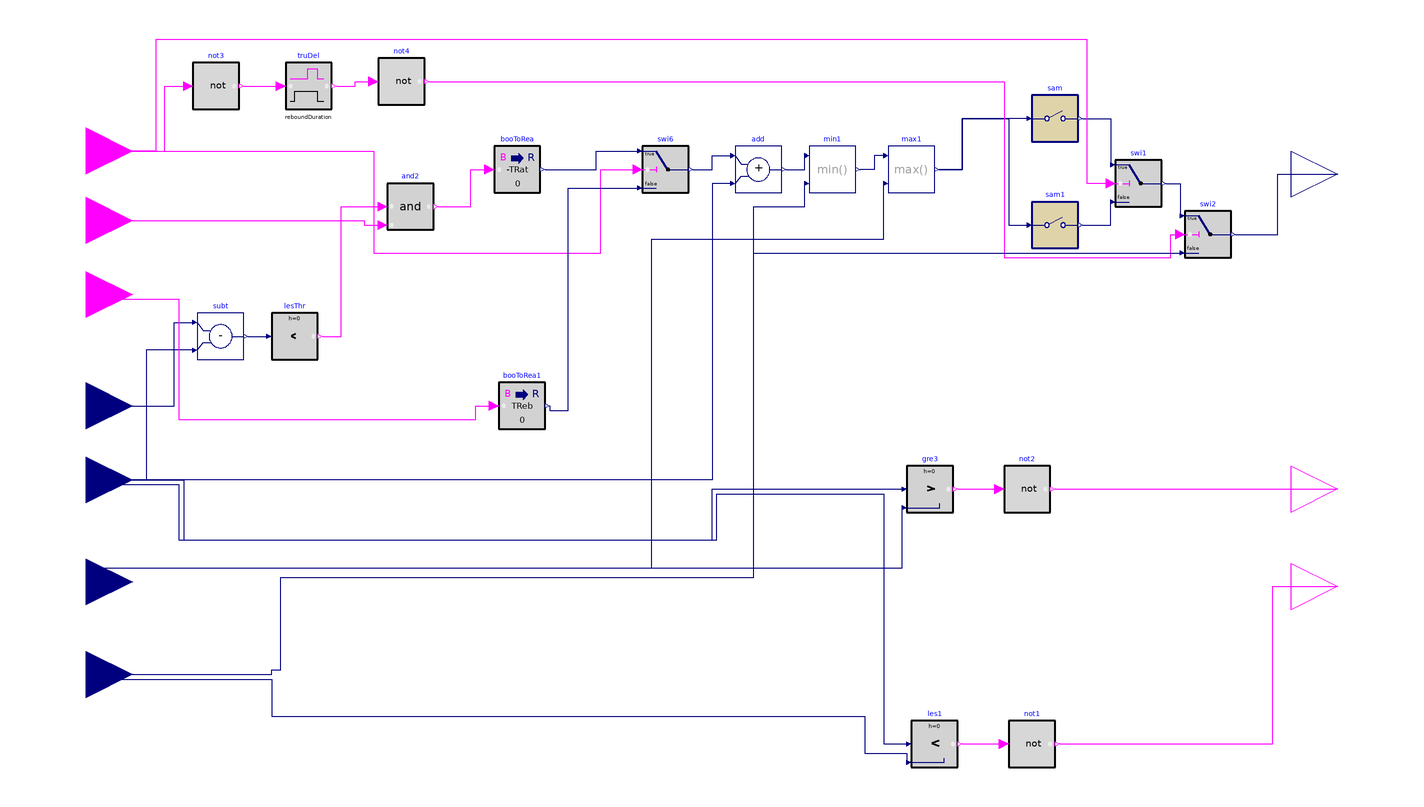

The component connection diagram of the Modelica model below, drawn from its own Placement and Line annotations.

model one_zone_ratchet_heating

      parameter Real samplePeriodRatchet(unit="s")=300
    "Sample period of the demand flexibility control";
          parameter Real samplePeriodRebound(unit="s")=900
    "Sample period of rebound";
     parameter Real TRatThreshold=0.5
    "Threshold of zone air temperature setpoint difference below which ratcheting is triggerd";

           parameter Real TRat=-1
    "Ratcheting temperature";
           parameter Real TReb=1
    "rebound temperature";
    parameter Real reboundDuration(unit="s")=3600;
  Buildings.Controls.OBC.CDL.Interfaces.BooleanInput loaShe
    "Load shed event flag" annotation (Placement(transformation(extent={{-240,32},
            {-200,72}}), iconTransformation(extent={{-240,32},{-200,72}})));
  Buildings.Controls.OBC.CDL.Interfaces.RealInput TZon(
    final unit="K",
    displayUnit="degC",
    final quantity="ThermodynamicTemperature")
    "Current zone room air temperature" annotation (Placement(transformation(
          extent={{-240,-78},{-200,-38}}),  iconTransformation(extent={{-240,
            -78},{-200,-38}})));
  Buildings.Controls.OBC.CDL.Interfaces.RealOutput TZonSetHeaCom(
    final unit="K",
    displayUnit="degC",
    final quantity="ThermodynamicTemperature")
    "Zone temperature setpoint command" annotation (Placement(transformation(
          extent={{300,22},{340,62}}), iconTransformation(extent={{300,22},{340,
            62}})));
  Buildings.Controls.OBC.CDL.Interfaces.BooleanInput ratSig annotation (
      Placement(transformation(extent={{-240,2},{-200,42}}), iconTransformation(
          extent={{-240,2},{-200,42}})));
  Buildings.Controls.OBC.CDL.Interfaces.BooleanInput rebSig annotation (
      Placement(transformation(extent={{-240,-30},{-200,10}}),
        iconTransformation(extent={{-240,-30},{-200,10}})));
  Buildings.Controls.OBC.CDL.Interfaces.RealInput TZonHeaSetCur(
    final unit="K",
    displayUnit="degC",
    final quantity="ThermodynamicTemperature")
    "Current zone temperature setpoint" annotation (Placement(transformation(
          extent={{-240,-110},{-200,-70}}), iconTransformation(extent={{-240,-110},
            {-200,-70}})));
  Buildings.Controls.OBC.CDL.Interfaces.BooleanOutput reachTZonHeaSetMin
    annotation (Placement(transformation(extent={{300,-114},{340,-74}}),
        iconTransformation(extent={{300,-114},{340,-74}})));
  Buildings.Controls.OBC.CDL.Interfaces.BooleanOutput reachTZonHeaSetNom
    annotation (Placement(transformation(extent={{300,-156},{340,-116}}),
        iconTransformation(extent={{300,-156},{340,-116}})));
  Buildings.Controls.OBC.CDL.Discrete.Sampler sam(samplePeriod=
        samplePeriodRatchet)
    annotation (Placement(transformation(extent={{188,56},{208,76}})));
  Buildings.Controls.OBC.CDL.Reals.Add add
    annotation (Placement(transformation(extent={{60,34},{80,54}})));
  Buildings.Controls.OBC.CDL.Discrete.Sampler sam1(samplePeriod=
        samplePeriodRebound)
    annotation (Placement(transformation(extent={{188,10},{208,30}})));
  Buildings.Controls.OBC.CDL.Reals.Switch swi1
    "Switch to zero adjustment when window is open"
    annotation (Placement(transformation(extent={{224,28},{244,48}})));
  Buildings.Controls.OBC.CDL.Interfaces.RealInput TZonHeaSetMin(
    final unit="K",
    displayUnit="degC",
    final quantity="ThermodynamicTemperature")
    "thermal limit zone temperature setpoint" annotation (Placement(
        transformation(extent={{-240,-154},{-200,-114}}), iconTransformation(
          extent={{-240,-144},{-200,-104}})));
  Buildings.Controls.OBC.CDL.Interfaces.RealInput TZonHeaSetNom(
    final unit="K",
    displayUnit="degC",
    final quantity="ThermodynamicTemperature")
    "nominal zone temperature setpoint" annotation (Placement(transformation(
          extent={{-240,-194},{-200,-154}}), iconTransformation(extent={{-240,-180},
            {-200,-140}})));
  Buildings.Controls.OBC.CDL.Conversions.BooleanToReal
                                          booToRea1(realTrue=TReb, realFalse=0)
    annotation (Placement(transformation(extent={{-42,-68},{-22,-48}})));
  Buildings.Controls.OBC.CDL.Conversions.BooleanToReal
                                          booToRea(realTrue=-TRat,realFalse=0)
    annotation (Placement(transformation(extent={{-44,34},{-24,54}})));
  Buildings.Controls.OBC.CDL.Reals.Switch swi6
    "Switch to zero adjustment when window is open"
    annotation (Placement(transformation(extent={{20,34},{40,54}})));
  Buildings.Controls.OBC.CDL.Reals.Max max1
    annotation (Placement(transformation(extent={{126,34},{146,54}})));
  Buildings.Controls.OBC.CDL.Reals.Min min1
    annotation (Placement(transformation(extent={{92,34},{112,54}})));
  Buildings.Controls.OBC.CDL.Reals.Subtract subt
    annotation (Placement(transformation(extent={{-172,-38},{-152,-18}})));
  Buildings.Controls.OBC.CDL.Reals.Less    les1
    annotation (Placement(transformation(extent={{136,-214},{156,-194}})));
  Buildings.Controls.OBC.CDL.Logical.Not not1
    annotation (Placement(transformation(extent={{178,-214},{198,-194}})));
  Buildings.Controls.OBC.CDL.Logical.Not not2
    annotation (Placement(transformation(extent={{176,-104},{196,-84}})));
  Buildings.Controls.OBC.CDL.Reals.Greater
                                        gre3
    annotation (Placement(transformation(extent={{134,-104},{154,-84}})));
  Buildings.Controls.OBC.CDL.Reals.LessThreshold    lesThr(t=TRatThreshold, h=0)
    annotation (Placement(transformation(extent={{-140,-38},{-120,-18}})));
  Buildings.Controls.OBC.CDL.Logical.And and2
    annotation (Placement(transformation(extent={{-90,18},{-70,38}})));
  Buildings.Controls.OBC.CDL.Logical.Not not3
    annotation (Placement(transformation(extent={{-174,70},{-154,90}})));
  Buildings.Controls.OBC.CDL.Logical.Not not4
    annotation (Placement(transformation(extent={{-94,72},{-74,92}})));
  Buildings.Controls.OBC.CDL.Logical.TrueDelay truDel(delayTime=reboundDuration)
    annotation (Placement(transformation(extent={{-134,70},{-114,90}})));
  Buildings.Controls.OBC.CDL.Reals.Switch swi2
    annotation (Placement(transformation(extent={{254,6},{274,26}})));
equation
  connect(sam.y, swi1.u1) annotation (Line(points={{210,66},{222,66},{222,46}},
                color={0,0,127}));
  connect(sam1.y, swi1.u3) annotation (Line(points={{210,20},{222,20},{222,30}},
                    color={0,0,127}));
  connect(loaShe, swi6.u2) annotation (Line(points={{-220,52},{-96,52},{-96,8},
          {2,8},{2,44},{18,44}}, color={255,0,255}));
  connect(swi6.y, add.u1) annotation (Line(points={{42,44},{50,44},{50,50},{58,
          50}}, color={0,0,127}));
  connect(add.y, min1.u1) annotation (Line(points={{82,44},{90,44},{90,50}},
                    color={0,0,127}));
  connect(max1.u1, min1.y) annotation (Line(points={{124,50},{120,50},{120,44},
          {114,44}}, color={0,0,127}));
  connect(sam.u, max1.y) annotation (Line(points={{186,66},{158,66},{158,44},{
          148,44}}, color={0,0,127}));
  connect(max1.y, sam1.u) annotation (Line(points={{148,44},{158,44},{158,66},{
          178,66},{178,20},{186,20}},
                    color={0,0,127}));
  connect(TZon, subt.u1) annotation (Line(points={{-220,-58},{-182,-58},{-182,
          -22},{-174,-22}},color={0,0,127}));
  connect(les1.y, not1.u)
    annotation (Line(points={{158,-204},{176,-204}}, color={255,0,255}));
  connect(gre3.y, not2.u) annotation (Line(
      points={{156,-94},{174,-94}},
      color={255,0,255},
      smooth=Smooth.Bezier));
  connect(swi1.u2, loaShe) annotation (Line(points={{222,38},{212,38},{212,100},
          {-190,100},{-190,52},{-220,52}},          color={255,0,255}));
  connect(TZonHeaSetCur, gre3.u1) annotation (Line(points={{-220,-90},{-178,-90},
          {-178,-116},{50,-116},{50,-94},{132,-94}}, color={0,0,127}));
  connect(TZonHeaSetCur, les1.u1) annotation (Line(points={{-220,-90},{-220,-92},
          {-180,-92},{-180,-116},{52,-116},{52,-96},{124,-96},{124,-204},{134,-204}},
        color={0,0,127}));
  connect(subt.u2, TZonHeaSetCur) annotation (Line(points={{-174,-34},{-194,-34},
          {-194,-90},{-220,-90}},                   color={0,0,127}));
  connect(add.u2, TZonHeaSetCur) annotation (Line(points={{58,38},{50,38},{50,
          -90},{-220,-90}},                   color={0,0,127}));
  connect(subt.y, lesThr.u) annotation (Line(points={{-150,-28},{-142,-28}},
                                                  color={0,0,127}));
  connect(ratSig, and2.u2) annotation (Line(points={{-220,22},{-100,22},{-100,
          20},{-92,20}},  color={255,0,255}));
  connect(TZonHeaSetMin, gre3.u2) annotation (Line(points={{-220,-134},{-220,-128},
          {132,-128},{132,-102}},
                  color={0,0,127}));
  connect(TZonHeaSetNom, les1.u2) annotation (Line(points={{-220,-174},{-220,
          -176},{-140,-176},{-140,-192},{116,-192},{116,-208},{134,-208},{134,
          -212}}, color={0,0,127}));
  connect(not1.y, reachTZonHeaSetNom) annotation (Line(points={{200,-204},{292,
          -204},{292,-136},{320,-136}}, color={255,0,255}));
  connect(not2.y, reachTZonHeaSetMin)
    annotation (Line(points={{198,-94},{320,-94}}, color={255,0,255}));
  connect(TZonHeaSetNom, min1.u2) annotation (Line(points={{-220,-174},{-140,
          -174},{-140,-172},{-136,-172},{-136,-132},{68,-132},{68,28},{90,28},{
          90,38}},   color={0,0,127}));
  connect(TZonHeaSetMin, max1.u2) annotation (Line(points={{-220,-134},{-220,
          -128},{24,-128},{24,14},{124,14},{124,38}},color={0,0,127}));
  connect(lesThr.y, and2.u1) annotation (Line(points={{-118,-28},{-110,-28},{
          -110,28},{-92,28}},                                            color=
          {255,0,255}));
  connect(booToRea.y, swi6.u1) annotation (Line(points={{-22,44},{0,44},{0,52},
          {18,52}}, color={0,0,127}));
  connect(and2.y, booToRea.u) annotation (Line(points={{-68,28},{-54,28},{-54,
          44},{-46,44}}, color={255,0,255}));
  connect(rebSig, booToRea1.u) annotation (Line(points={{-220,-10},{-220,-12},{
          -180,-12},{-180,-64},{-52,-64},{-52,-58},{-44,-58}}, color={255,0,255}));
  connect(booToRea1.y, swi6.u3) annotation (Line(points={{-20,-58},{-20,-60},{
          -12,-60},{-12,36},{18,36}}, color={0,0,127}));
  connect(loaShe, not3.u) annotation (Line(points={{-220,52},{-186,52},{-186,80},
          {-176,80}}, color={255,0,255}));
  connect(not3.y, truDel.u)
    annotation (Line(points={{-152,80},{-136,80}}, color={255,0,255}));
  connect(truDel.y, not4.u) annotation (Line(points={{-112,80},{-104,80},{-104,
          82},{-96,82}}, color={255,0,255}));
  connect(swi1.y, swi2.u1)
    annotation (Line(points={{246,38},{252,38},{252,24}}, color={0,0,127}));
  connect(not4.y, swi2.u2) annotation (Line(points={{-72,82},{176,82},{176,6},{
          248,6},{248,16},{252,16}}, color={255,0,255}));
  connect(TZonHeaSetNom, swi2.u3) annotation (Line(points={{-220,-174},{-140,
          -174},{-140,-172},{-136,-172},{-136,-132},{68,-132},{68,8},{252,8}},
        color={0,0,127}));
  connect(swi2.y, TZonSetHeaCom) annotation (Line(points={{276,16},{294,16},{
          294,42},{320,42}}, color={0,0,127}));
  annotation (Icon(coordinateSystem(preserveAspectRatio=false, extent={{-200,
            -300},{300,100}})),                                  Diagram(
        coordinateSystem(preserveAspectRatio=false, extent={{-200,-300},{300,
            100}})));
end one_zone_ratchet_heating;